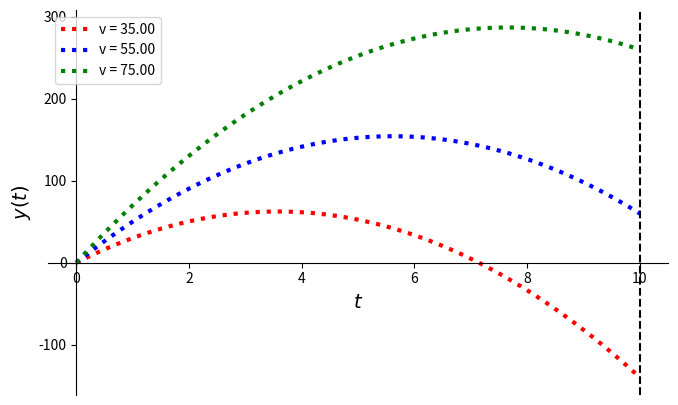

This chart was generated by the following Python code:
import numpy as np
import matplotlib.pyplot as plt
from scipy.integrate import solve_ivp

def plot():
    fig, ax = plt.subplots(figsize=(8, 5))
    # set the x-spine
    ax.spines['left'].set_position('zero')

    # turn off the right spine/ticks
    ax.spines['right'].set_color('none')
    ax.yaxis.tick_left()

    # set the y-spine
    ax.spines['bottom'].set_position('zero')

    # turn off the top spine/ticks
    ax.spines['top'].set_color('none')
    ax.xaxis.tick_bottom()


def model(t, z):
  y, v = z
  dy_dt = v
  dv_dt = - g
  dz_dt = [dy_dt, dv_dt]
  return dz_dt

def yFunc(v):
  v0 = v
  t = np.linspace(0, 10, 100)
  t_span = (t[0], t[-1])
  y0 = 0
  y0 = [y0, v0]
  sol = solve_ivp(model, t_span, y0, t_eval=t)
  return sol

plot()
g  = 9.8
v_guess = [35, 55, 75]
color = ['red', 'blue', 'green']
for i in range(len(v_guess)):
  sol = yFunc(v_guess[i])
  t = sol.t
  y = sol.y[0, :]
  plt.plot(t, y, ls=':', color=color[i], lw=3, label='v = %0.2f'%v_guess[i])
plt.xlabel('$t$', fontsize=14)
plt.ylabel('$y(t)$', fontsize=14)
plt.axvline(x = 10, ls='--', color='black')
plt.legend(loc='best')
plt.show()





